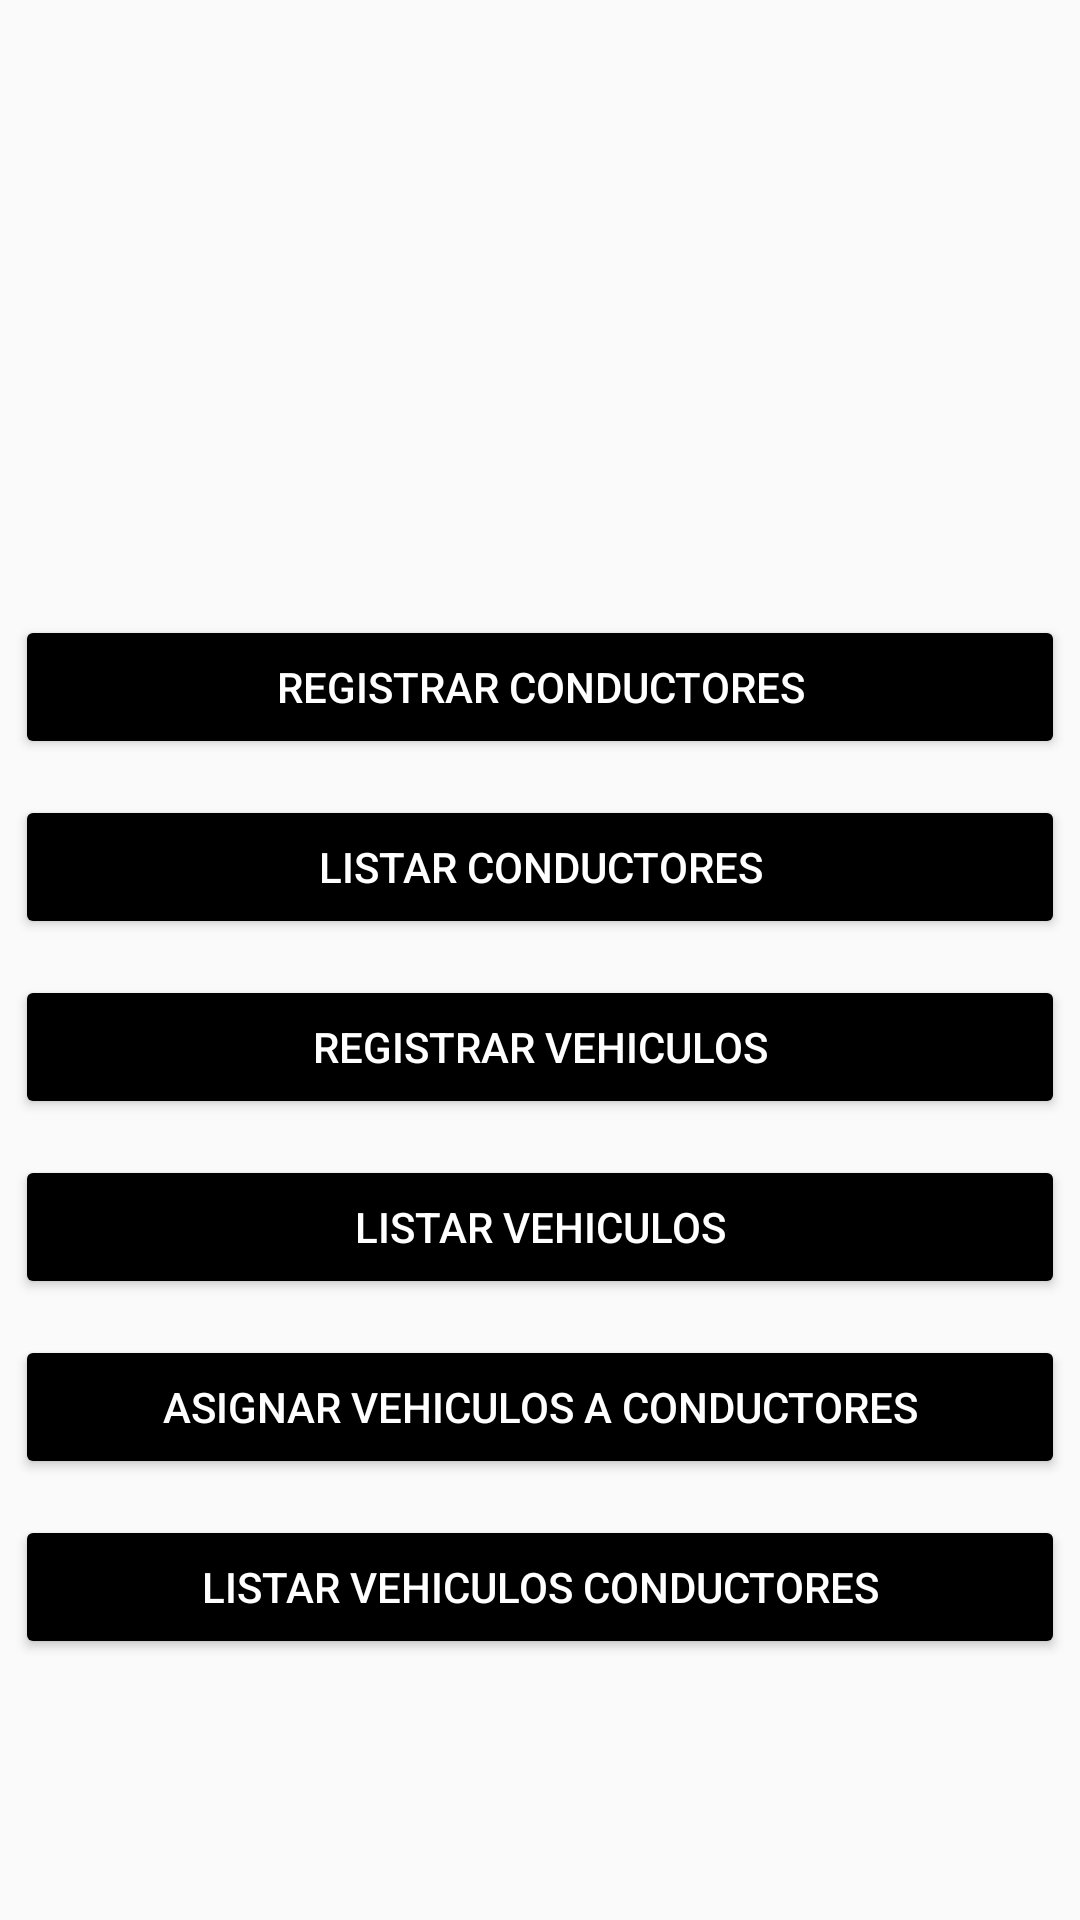

Produce the Android XML layout that renders to this screen, including the resource entries it uses.
<!-- AndroidManifest.xml: application theme AppTheme -->
<!-- res/layout/fragment_vehiculos_conductores.xml -->
<?xml version="1.0" encoding="utf-8"?>
<LinearLayout xmlns:android="http://schemas.android.com/apk/res/android"
    xmlns:tools="http://schemas.android.com/tools"
    android:layout_width="match_parent"
    android:layout_height="match_parent"
    android:orientation="vertical"
    android:padding="5dp"
    tools:context=".VehiculosConductoresFrag">

    <Space
        android:layout_width="match_parent"
        android:layout_height="200dp"/>

    <Button
        android:id="@+id/btnRegistrarConductores"
        android:layout_width="match_parent"
        android:layout_height="wrap_content"
        android:backgroundTint="@color/black"
        android:text="REGISTRAR CONDUCTORES"
        android:textColor="#fff" />

    <Space
        android:layout_width="match_parent"
        android:layout_height="12dp"/>

    <Button
        android:id="@+id/btnListarConductores"
        android:layout_width="match_parent"
        android:layout_height="wrap_content"
        android:backgroundTint="@color/black"
        android:text="LISTAR CONDUCTORES"
        android:textColor="#fff" />

    <Space
        android:layout_width="match_parent"
        android:layout_height="12dp"/>

    <Button
        android:id="@+id/btnRegistrarVehiculos"
        android:layout_width="match_parent"
        android:layout_height="wrap_content"
        android:backgroundTint="@color/black"
        android:text="REGISTRAR VEHICULOS"
        android:textColor="#fff" />

    <Space
        android:layout_width="match_parent"
        android:layout_height="12dp"/>

    <Button
        android:id="@+id/btnListarVehiculos"
        android:layout_width="match_parent"
        android:layout_height="wrap_content"
        android:backgroundTint="@color/black"
        android:text="LISTAR VEHICULOS"
        android:textColor="#fff" />

    <Space
        android:layout_width="match_parent"
        android:layout_height="12dp"/>

    <Button
        android:id="@+id/btnAsignarVehiculosConductores"
        android:layout_width="match_parent"
        android:layout_height="wrap_content"
        android:backgroundTint="@color/black"
        android:text="ASIGNAR VEHICULOS A CONDUCTORES"
        android:textColor="#fff" />

    <Space
        android:layout_width="match_parent"
        android:layout_height="12dp"/>

    <Button
        android:id="@+id/btnListarVehiculosConductores"
        android:layout_width="match_parent"
        android:layout_height="wrap_content"
        android:backgroundTint="@color/black"
        android:text="LISTAR VEHICULOS CONDUCTORES"
        android:textColor="#fff" />


</LinearLayout>
<!-- resources referenced by this layout -->
<resources>
  <color name="black">#FF000000</color>
  <style name="AppTheme" parent="Theme.AppCompat.Light.DarkActionBar">
          
          <item name="colorPrimary">@color/colorPrimary</item>
          <item name="colorPrimaryDark">@color/colorPrimaryDark</item>
          <item name="colorAccent">@color/colorAccent</item>
      </style>
  <color name="colorPrimary">#607D8B</color>
  <color name="colorPrimaryDark">#455A64</color>
  <color name="colorAccent">#009688</color>
</resources>
